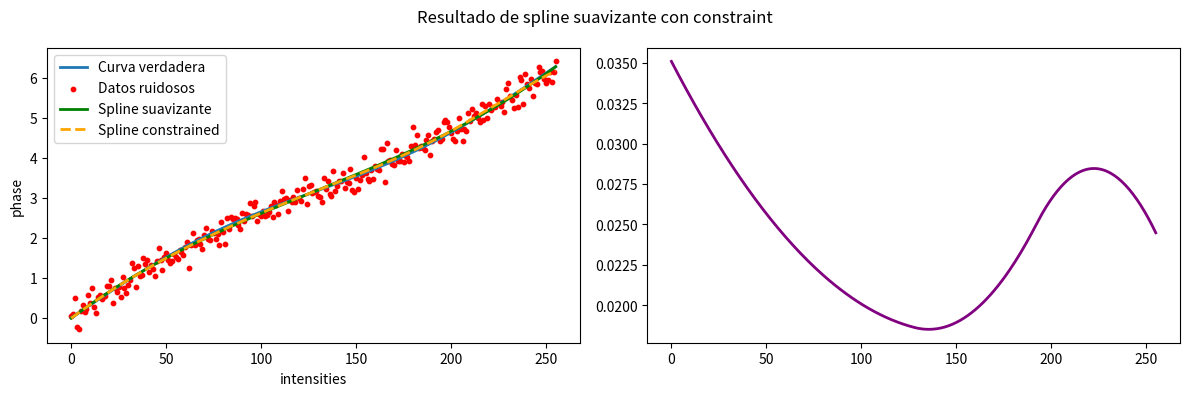

Reproduce this figure in Python.
import numpy as np
import matplotlib.pyplot as plt
from scipy.interpolate import make_splrep, BSpline
from scipy.optimize import minimize
from typing import Union


class GammaCurver:

    def __init__(
        self,
        phase_measurement: np.ndarray,
        current_gamma_curve=None,
        intensities: Union[np.ndarray, None] = None,
        verbose: bool = False,
    ):
        self.intensities = intensities
        self.verbose = verbose
        self.phase_measurement = phase_measurement
        self.current_gamma_curve = current_gamma_curve
        self._initialize_intensities()
        self.splines_available = False
        self._tolerance_knots = 0.5
        self._k_spline = 3   # Grado de la spline
        self._s_spline = 10  # s controla la suavidad de la spline
        self._at_least_middle_knots = 2

        self.smooth_curve_monotonic()

    @property
    def tolerance_knots(self):
        return self._tolerance_knots

    @tolerance_knots.setter
    def tolerance_knots(self, value):
        assert 0 < value < 0.5
        self._tolerance_knots = value

    @property
    def k_spline(self):
        return self._k_spline

    @k_spline.setter
    def k_spline(self, value):
        assert value > 0 and isinstance(value, int)
        self._k_spline = value

    @property
    def s_spline(self):
        return self._s_spline

    @s_spline.setter
    def s_spline(self, value):
        assert value > 0
        self._s_spline = value

    @property
    def at_least_middle_knots(self):
        return self._at_least_middle_knots

    @at_least_middle_knots.setter
    def at_least_middle_knots(self, value):
        assert value >= 0 and isinstance(value, int)
        self._at_least_middle_knots = value

    def _print(self, message, *args, **kwargs):
        if self.verbose:
            print(message, *args, **kwargs)

    def _initialize_intensities(self):
        if self.intensities is None:
            assert len(self.phase_measurement) == 256
            self.intensities = np.arange(len(self.phase_measurement))

    def _add_knots(self):
        # Acceso al grado, los knots y coeficientes
        self.tck = self.initial_spline.tck

        self.n_knots = len(self.tck[0])
        self.n_coeffs = len(self.tck[1])
        self._print(
            f"Spline inicial. Grado: {self.k_spline}. Número de knots: {self.n_knots}. "
            f"Número de coeficientes: {self.n_coeffs}"
        )

        self.n_middle_knots = self.n_knots - (self.k_spline + 1) * 2
        if self.n_middle_knots < self.at_least_middle_knots:
            sep = (self.tck[0][-1] - self.tck[0][0]) / self.at_least_middle_knots
            middle_knots = self.tck[0][self.k_spline] + sep / 2 + np.arange(self.at_least_middle_knots) * sep
            if self.n_middle_knots > 0:
                current_middle_knots = self.tck[0][self.k_spline + 1:self.k_spline + 1 + self.n_middle_knots]
                for cmk in current_middle_knots:
                    idx_to_remove = np.argmin(np.abs(middle_knots - cmk))
                    middle_knots = np.delete(middle_knots, idx_to_remove)
            for mk in middle_knots:
                self.spline = self.initial_spline.insert_knot(mk)
            self.tck = self.spline.tck
            self.n_middle_knots = self.at_least_middle_knots

            self.n_knots = len(self.tck[0])
            self.n_coeffs = len(self.tck[1])
            self._print(
                f"Spline con knots adicionales. Grado: {self.k_spline}. Número de knots: {self.n_knots}. "
                f"Número de coeficientes: {self.n_coeffs}"
            )

    @staticmethod
    def _get_spline_from_fit(x, *args):
        t = args[0].copy()
        k = args[2]
        if args[1] > 0:
            t[k + 1:k + 1 + args[1]] = x[:args[1]]
        c = x[args[1]:]

        spline = BSpline(t, c, k)
        return spline

    @staticmethod
    def _fun_min(x, *args) -> float:
        spline = GammaCurver._get_spline_from_fit(x, *args)
        x_pos = args[3]
        values = args[4]
        return np.sum((spline(x_pos) - values) ** 2)

    def _get_seed_and_bounds(self):
        if self.n_middle_knots > 0:
            middle_knots = self.tck[0][self.k_spline + 1:self.k_spline + 1 + self.n_middle_knots]
            x0 = np.concatenate((middle_knots, self.tck[1]))
            delta_knots = np.diff(self.tck[0][self.k_spline:self.k_spline + 2 + self.n_middle_knots])
            bounds = []
            for i in range(self.n_middle_knots):
                left = middle_knots[i] - self.tolerance_knots * delta_knots[i]
                right = middle_knots[i] + self.tolerance_knots * delta_knots[i + 1]
                bounds.append((left, right))
            for i in range(self.n_coeffs):
                bounds.append((None, None))
        else:
            x0 = self.tck[1]
            bounds = None
        return x0, bounds

    def _fun_constraint(x, *args) -> float:
        spline = GammaCurver._get_spline_from_fit(x, *args)
        derivative = spline.derivative()
        x_pos = args[3]
        return np.min(derivative(x_pos))

    def smooth_curve_monotonic(self):
        nest = 2 * self.k_spline + 2 + self.at_least_middle_knots
        self.initial_spline = make_splrep(
            self.intensities, self.phase_measurement, s=self.s_spline, k=self.k_spline, nest=nest
        )

        self._add_knots()

        args = (self.tck[0], self.n_middle_knots, self.k_spline, self.intensities, self.phase_measurement)

        x0, bounds = self._get_seed_and_bounds()

        constraint = {"type": "ineq", "fun": GammaCurver._fun_constraint, "args": args}

        res = minimize(
            GammaCurver._fun_min, x0, args=args, bounds=bounds, constraints=constraint, method="COBYLA",
            options={"maxiter": 1000}
        )

        self.spline_constrained = self._get_spline_from_fit(res.x, *args)
        self.splines_available = True

    def get_initial_spline(self):
        return self.initial_spline(self.intensities)

    def get_spline_constrained(self):
        return self.spline_constrained(self.intensities)

    def get_spline_constrained_derivative(self):
        return self.spline_constrained.derivative()(self.intensities)

    def plot_result(self, y_true=None):
        if self.splines_available is False:
            print("Aun no se ha realizado el ajuste")
            return
        fig, axs = plt.subplots(1, 2, figsize=(12, 4))
        fig: plt.Figure = fig
        axs: list[plt.Axes] = axs
        if y_true is not None:
            axs[0].plot(self.intensities, y_true, label='Curva verdadera', linewidth=2)
        axs[0].scatter(self.intensities, self.phase_measurement, color='red', s=10, label='Datos ruidosos')
        # Graficar la spline ajustada sin constraint
        axs[0].plot(self.intensities, self.get_initial_spline(), label='Spline suavizante', color='green', linewidth=2)
        # Graficar la spline con constraint para comparar
        axs[0].plot(self.intensities, self.get_spline_constrained(), '--', label='Spline constrained', color='orange',
                    linewidth=2)
        axs[0].set_xlabel('intensities')
        axs[0].set_ylabel('phase')
        axs[0].legend()
        fig.suptitle('Resultado de spline suavizante con constraint')
        axs[1].plot(self.intensities, self.get_spline_constrained_derivative(), label='Derivada de la spline',
                    color='purple', linewidth=2)
        plt.tight_layout()
        plt.show()


if __name__ == "__main__":
    n_points = 256
    amplitude_sin = 0.3
    noise_std = 0.2

    intensities = np.arange(n_points)
    y_lin = np.linspace(0, 2 * np.pi, n_points)
    curve = amplitude_sin * np.sin(y_lin) + y_lin  # Curva creciente
    noise = np.random.normal(0, noise_std, n_points)
    measured_curve = curve + noise
    gammer = GammaCurver(measured_curve, intensities=intensities)
    gammer.plot_result(y_true=curve)
